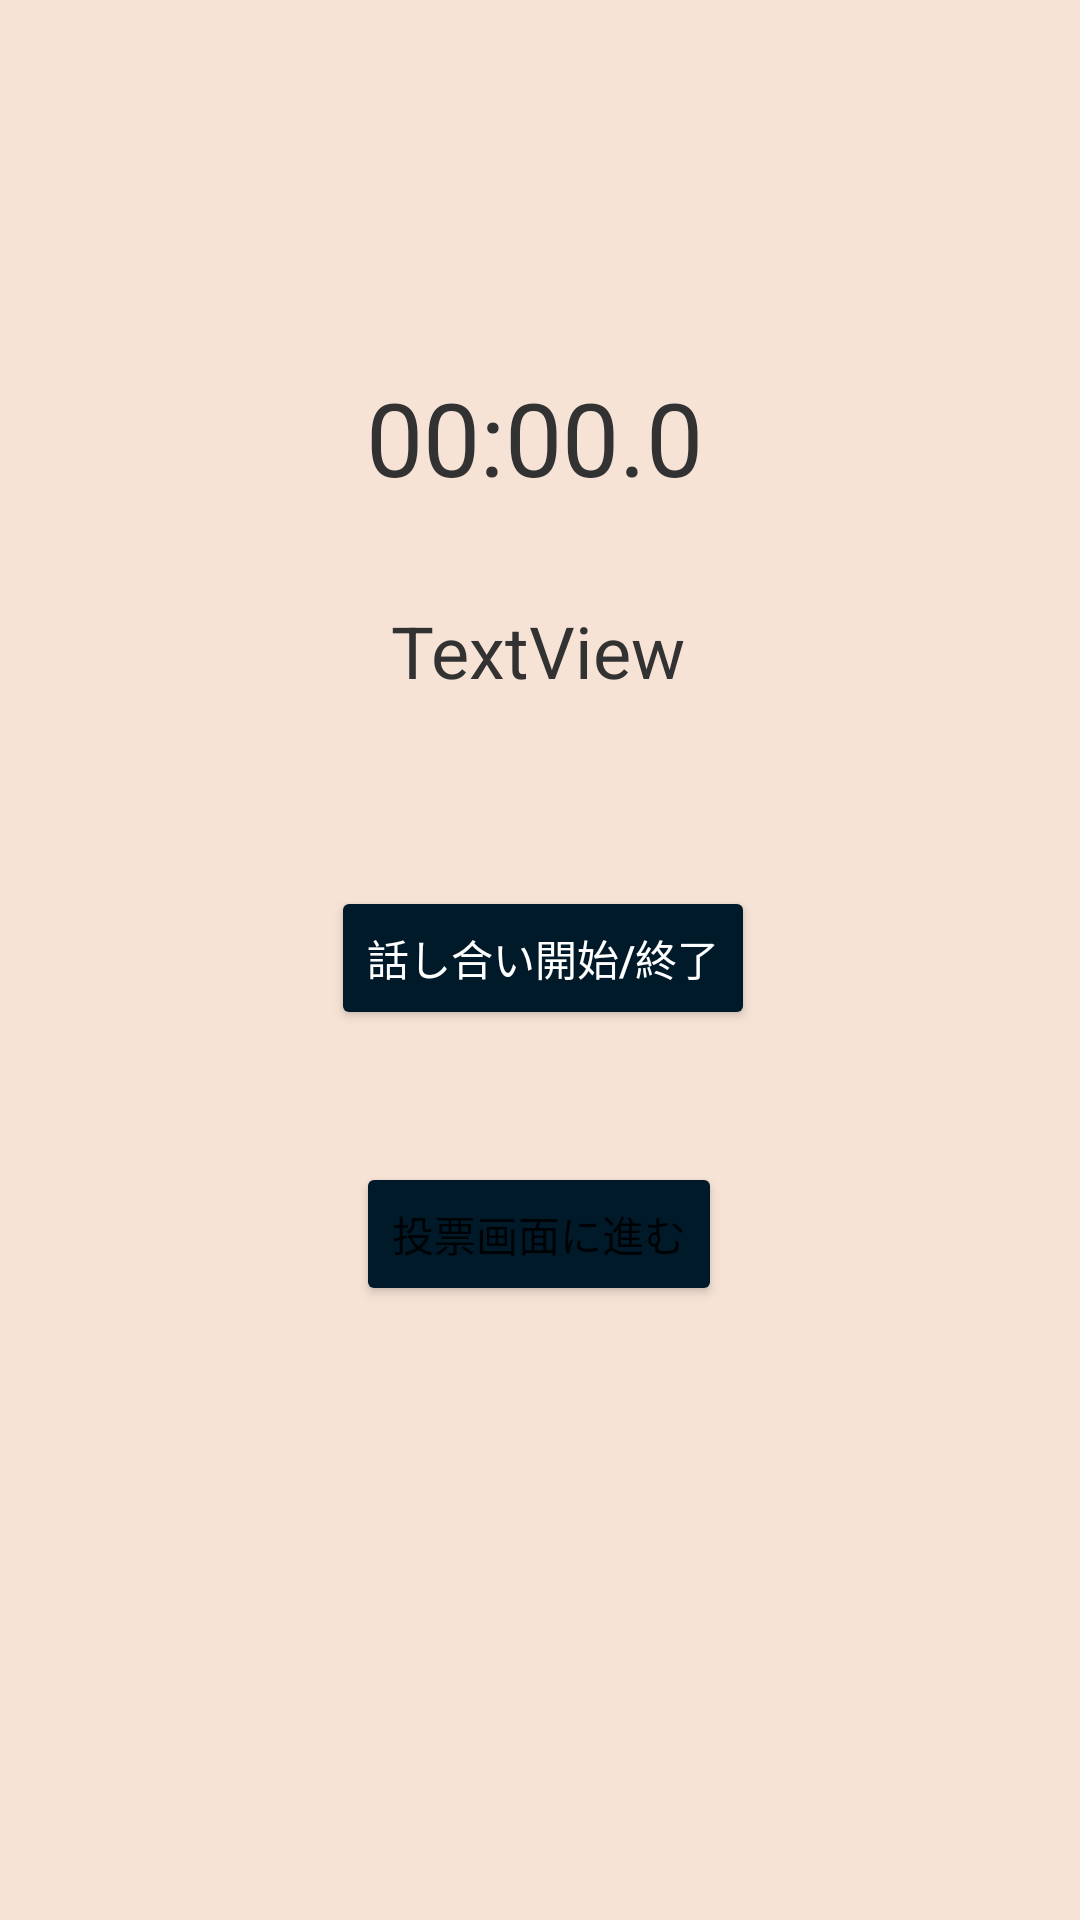

Reconstruct the res/layout file that produces this screen, plus the resources it refers to.
<!-- AndroidManifest.xml: application theme Theme.WordWolf -->
<!-- res/layout/activity_game.xml -->
<?xml version="1.0" encoding="utf-8"?>
<androidx.constraintlayout.widget.ConstraintLayout xmlns:android="http://schemas.android.com/apk/res/android"
    xmlns:app="http://schemas.android.com/apk/res-auto"
    xmlns:tools="http://schemas.android.com/tools"
    android:layout_width="match_parent"
    android:layout_height="match_parent"
    android:background="#f7e3d6"
    tools:context=".GameActivity">

    <TextView
        android:id="@+id/tv2"
        android:layout_width="wrap_content"
        android:layout_height="wrap_content"
        android:text="TextView"
        android:textSize="24sp"
        android:textColor="@android:color/secondary_text_light"

        app:layout_constraintBottom_toBottomOf="parent"
        app:layout_constraintHorizontal_bias="0.498"
        app:layout_constraintLeft_toLeftOf="parent"
        app:layout_constraintRight_toRightOf="parent"
        app:layout_constraintTop_toTopOf="parent"
        app:layout_constraintVertical_bias="0.33" />

    <Button
        android:id="@+id/btStart"
        android:layout_width="wrap_content"
        android:layout_height="wrap_content"
        android:text="話し合い開始/終了"
        android:textColor="@color/white"
        app:backgroundTint="#011a2a"

        app:layout_constraintBottom_toBottomOf="parent"
        app:layout_constraintHorizontal_bias="0.504"
        app:layout_constraintLeft_toLeftOf="parent"
        app:layout_constraintRight_toRightOf="parent"
        app:layout_constraintTop_toTopOf="parent"
        app:layout_constraintVertical_bias="0.499" />

    <Button
        android:id="@+id/btNext"
        android:layout_width="wrap_content"
        android:layout_height="wrap_content"
        android:text="投票画面に進む"

        app:backgroundTint="#011a2a"
        app:layout_constraintBottom_toBottomOf="parent"
        app:layout_constraintHorizontal_bias="0.498"
        app:layout_constraintLeft_toLeftOf="parent"
        app:layout_constraintRight_toRightOf="parent"
        app:layout_constraintTop_toTopOf="parent"
        app:layout_constraintVertical_bias="0.654" />

    <TextView
        android:id="@+id/tvSet"
        android:layout_width="wrap_content"
        android:layout_height="wrap_content"
        android:text="00:00.0"
        android:textSize="34sp"
        android:textColor="@android:color/secondary_text_light"

        app:layout_constraintBottom_toBottomOf="parent"
        app:layout_constraintHorizontal_bias="0.492"
        app:layout_constraintLeft_toLeftOf="parent"
        app:layout_constraintRight_toRightOf="parent"
        app:layout_constraintTop_toTopOf="parent"
        app:layout_constraintVertical_bias="0.207" />

</androidx.constraintlayout.widget.ConstraintLayout>
<!-- resources referenced by this layout -->
<resources>
  <style name="Theme.WordWolf" parent="Theme.MaterialComponents.DayNight.DarkActionBar">
          
          <item name="colorPrimary">@color/purple_500</item>
          <item name="colorPrimaryVariant">@color/purple_700</item>
          <item name="colorOnPrimary">@color/white</item>
          
          <item name="colorSecondary">@color/teal_200</item>
          <item name="colorSecondaryVariant">@color/teal_700</item>
          <item name="colorOnSecondary">@color/black</item>
          
          <item name="android:statusBarColor" tools:targetApi="l">?attr/colorPrimaryVariant</item>
          
          <item name="windowNoTitle">true</item>
          <item name="windowActionBar">false</item>
          <item name="android:windowFullscreen">true</item>
          <item name="android:windowContentOverlay">@null</item>
      </style>
  <!-- not gathered from this repository: default colours our renderer supplied (Android Studio template values) -->
  <color name="purple_500">#FF6200EE</color>
  <color name="purple_700">#FF3700B3</color>
  <color name="teal_200">#FF03DAC5</color>
  <color name="teal_700">#FF018786</color>
  <color name="black">#FF000000</color>
  <color name="white">#FFFFFFFF</color>
</resources>
